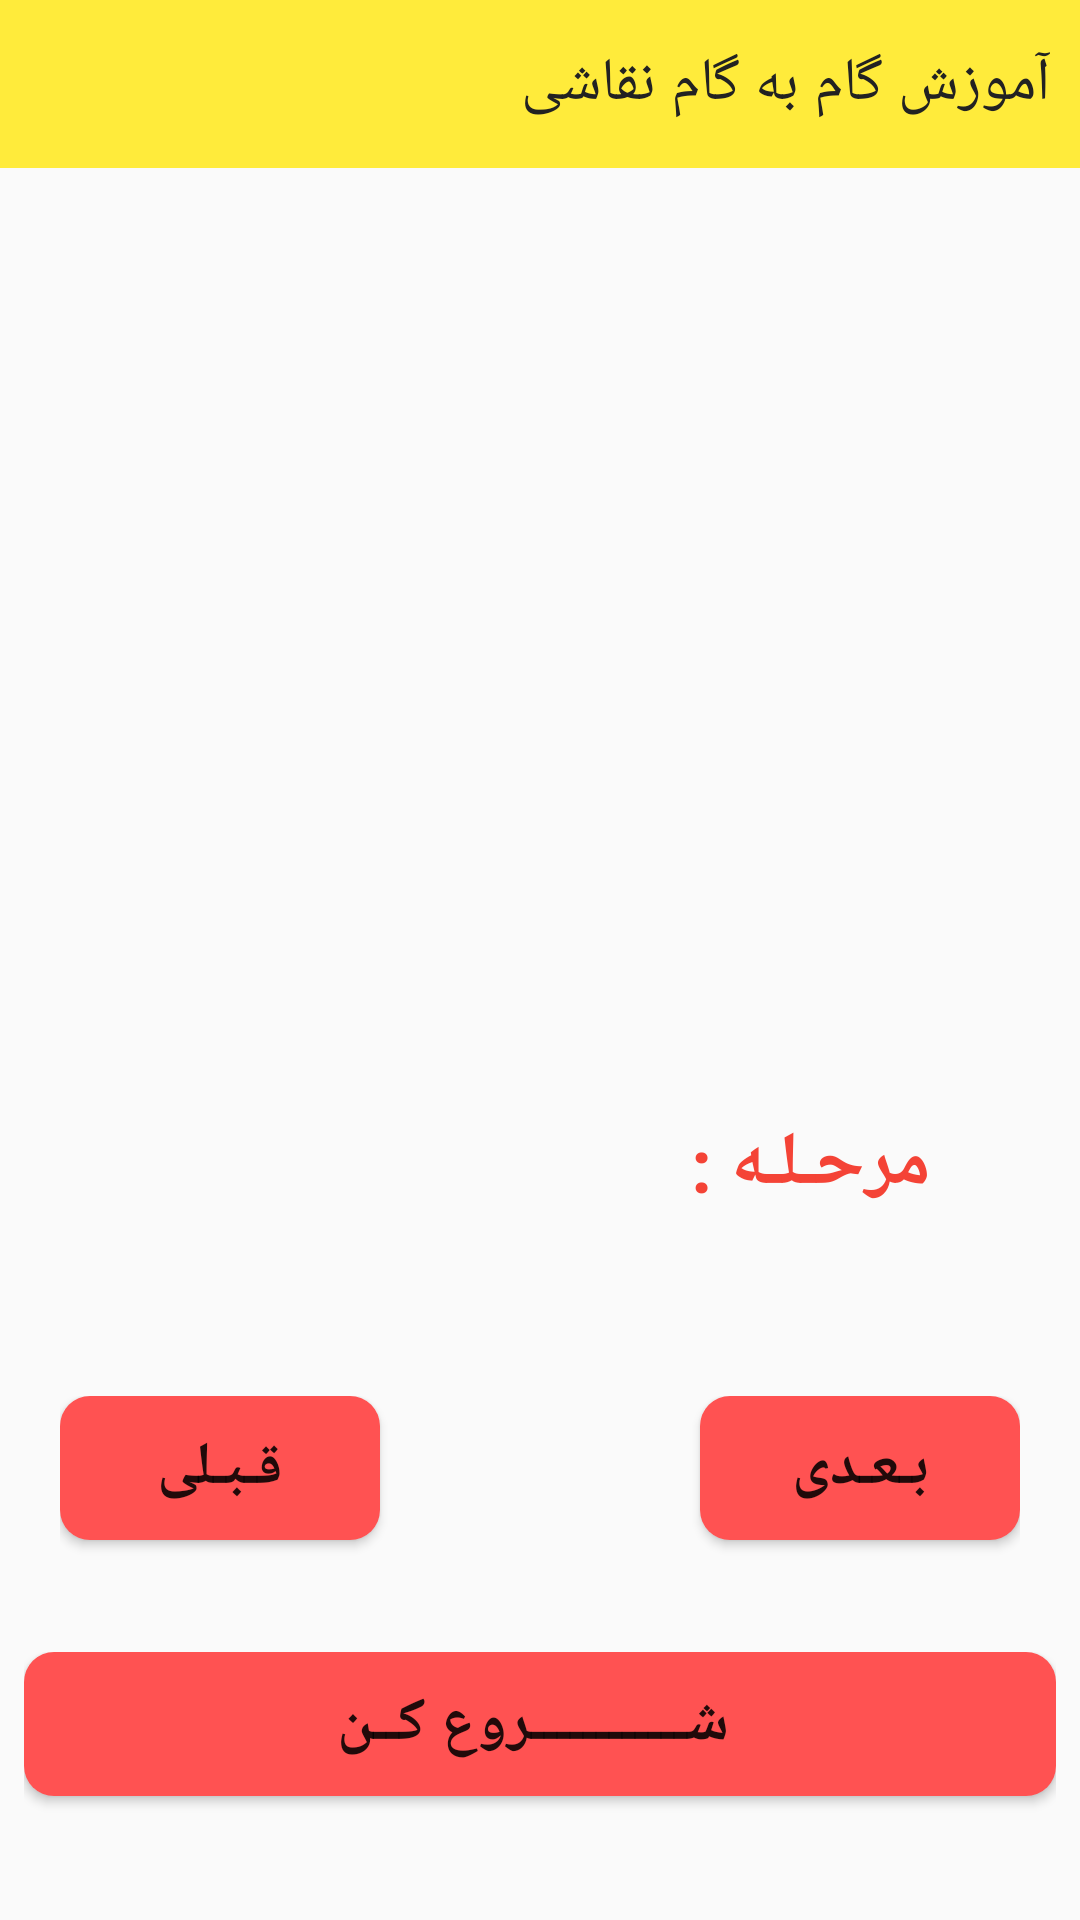

Here is an Android app screen rendered from its layout file. Give the layout XML and the strings, colors and styles it references.
<!-- AndroidManifest.xml: application theme Theme.Paint -->
<!-- res/layout/activity_frog.xml -->
<?xml version="1.0" encoding="utf-8"?>
<LinearLayout xmlns:android="http://schemas.android.com/apk/res/android"
    android:layout_width="match_parent"
    android:layout_height="match_parent"
    xmlns:tools="http://schemas.android.com/tools"
    android:orientation="vertical"
    tools:context=".animals.Frog"
    android:layout_weight="6">

    <androidx.appcompat.widget.Toolbar
        android:layout_width="match_parent"
        android:layout_height="?attr/actionBarSize"
        android:background="@color/colorPrimary">
        <RelativeLayout
            android:layout_width="match_parent"
            android:layout_height="match_parent">

            <TextView
                android:layout_width="wrap_content"
                android:layout_height="match_parent"
                android:text="@string/app_name"
                android:gravity="center"
                android:textSize="20sp"
                android:textColor="#222"
                android:layout_alignParentRight="true"
                android:layout_marginRight="10dp"/>

            <ImageView
                android:id="@+id/img_Music"
                android:layout_width="wrap_content"
                android:layout_height="match_parent"
                android:layout_alignParentLeft="true"
                android:src="@drawable/music_off"/>

        </RelativeLayout>

    </androidx.appcompat.widget.Toolbar>

    <LinearLayout
        android:layout_width="match_parent"
        android:layout_height="0dp"
        android:layout_weight="3"
        android:padding="20dp"
        android:orientation="vertical"
        >

        <ImageView
            android:id="@+id/img_show"
            android:layout_width="270dp"
            android:layout_height="250dp"
            android:layout_gravity="center"/>

    </LinearLayout>
    <LinearLayout
        android:layout_width="match_parent"
        android:layout_height="0dp"
        android:layout_weight="1"
        android:orientation="horizontal"
        android:weightSum="2"
        android:paddingTop="20dp"
        >
        <TextView
            android:id="@+id/txt_stepshow"
            android:layout_width="0dp"
            android:layout_height="wrap_content"
            android:layout_weight="1"
            android:textSize="25sp"
            android:textColor="#d60ae1"
            android:textStyle="bold"
            android:gravity="center"/>

        <TextView
            android:id="@+id/txt_step"
            android:layout_width="0dp"
            android:layout_height="40dp"
            android:layout_weight="1"
            android:text="مرحـلـه :"
            android:textSize="25sp"
            android:textColor="#F44336"
            android:textStyle="bold"
            android:gravity="center"/>
    </LinearLayout>
    <LinearLayout
        android:layout_width="match_parent"
        android:layout_height="0dp"
        android:layout_weight="1"
        android:weightSum="3"
        android:padding="20dp"
        >

        <Button
            android:id="@+id/btn_prev"
            android:layout_width="0dp"
            android:layout_height="wrap_content"
            android:layout_weight="1"
            android:textStyle="bold"
            android:text="قـبـلی"
            android:textSize="20sp"
            android:background="@drawable/button_style2"/>


        <LinearLayout
            android:layout_width="0dp"
            android:layout_height="wrap_content"
            android:layout_weight="1"/>


        <Button
            android:id="@+id/btn_next"
            android:layout_width="0dp"
            android:layout_height="wrap_content"
            android:layout_weight="1"
            android:text="بـعـدی"
            android:textStyle="bold"
            android:textSize="20sp"
            android:background="@drawable/button_style2"
            />

    </LinearLayout>
    <LinearLayout
        android:layout_width="match_parent"
        android:layout_height="0dp"
        android:layout_weight="1"
        android:padding="8dp">

        <Button
            android:id="@+id/btn_start"
            android:layout_width="match_parent"
            android:layout_height="wrap_content"
            android:background="@drawable/button_style2"
            android:text=" شــــــــــــروع کــن"
            android:textSize="20sp"
            android:textStyle="bold"/>
    </LinearLayout>

</LinearLayout>
<!-- resources referenced by this layout -->
<resources>
  <color name="colorPrimary">#FFEB3B</color>
  <!-- drawable button_style2 (drawable) -->
  <?xml version="1.0" encoding="utf-8"?>
  <shape xmlns:android="http://schemas.android.com/apk/res/android">
  
  
      <solid android:color="#FF5252"/>
      <corners android:radius="10dp"/>
      <stroke android:color="#222"/>
  </shape>
  <string name="app_name">آموزش گام به گام نقاشی</string>
  <style name="Theme.Paint" parent="Theme.MaterialComponents.Light.NoActionBar.Bridge">
          
          <item name="colorPrimary">#FFEB3B</item>
          <item name="colorPrimaryVariant">#CDDC39</item>
          <item name="colorOnPrimary">@color/white</item>
          
          <item name="colorSecondary">@color/teal_200</item>
          <item name="colorSecondaryVariant">@color/teal_700</item>
          <item name="colorOnSecondary">@color/black</item>
          
          <item name="android:statusBarColor" tools:targetApi="l">?attr/colorPrimaryVariant</item>
          
      </style>
  <color name="white">#FFFFFFFF</color>
  <color name="teal_200">#FF03DAC5</color>
  <color name="teal_700">#FF018786</color>
  <color name="black">#FF000000</color>
</resources>
